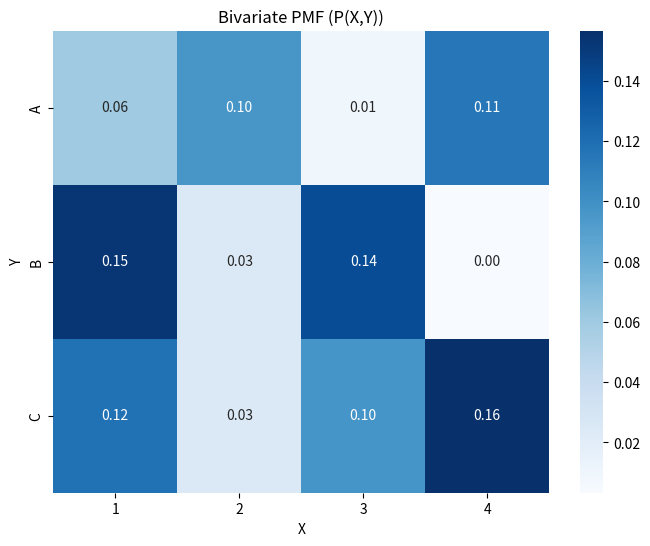
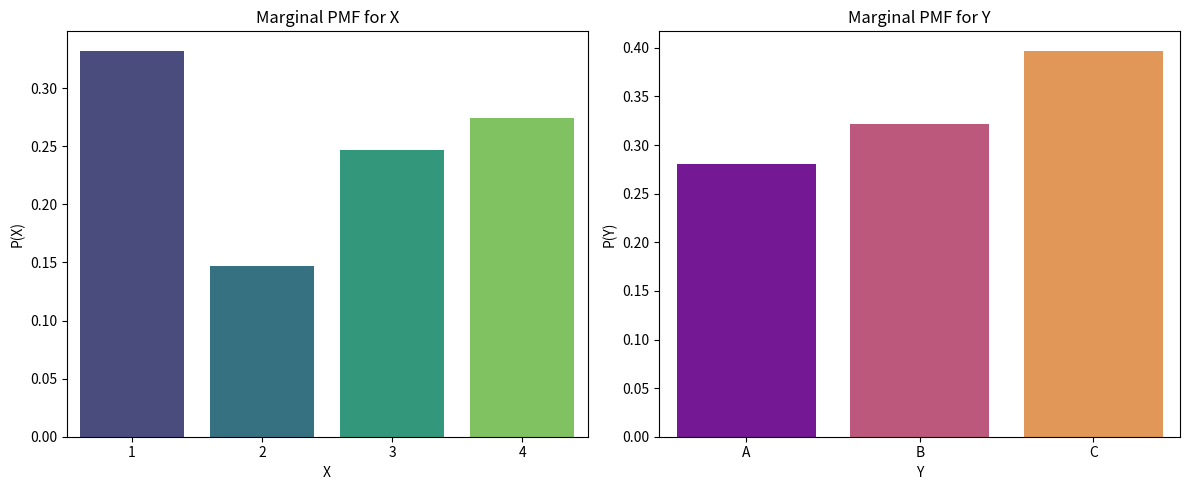

These charts were generated, in order, by the following Python code:
import numpy as np
import pandas as pd
import matplotlib.pyplot as plt
import seaborn as sns

# --- Helper Function: Create a Random Bivariate PMF ---
def generate_bivariate_pmf(values_x, values_y, random_seed=None):
    """
    Generate a random bivariate PMF for two discrete variables X and Y.
    
    Parameters:
        values_x (list): Possible values of X.
        values_y (list): Possible values of Y.
        random_seed (int, optional): Random seed for reproducibility.
    
    Returns:
        pd.DataFrame: DataFrame with columns ['X', 'Y', 'P(X,Y)'].
    """
    if random_seed is not None:
        np.random.seed(random_seed)
    
    # Generate random probabilities for each combination of X and Y
    probabilities = np.random.rand(len(values_x), len(values_y))
    probabilities /= probabilities.sum()  # Normalize to sum to 1

    # Create the PMF as a DataFrame
    pmf_data = []
    for i, x in enumerate(values_x):
        for j, y in enumerate(values_y):
            pmf_data.append([x, y, probabilities[i, j]])
    return pd.DataFrame(pmf_data, columns=['X', 'Y', 'P(X,Y)'])

# --- Function: Compute Marginal PMFs ---
def compute_marginals(pmf):
    """
    Compute marginal PMFs from a bivariate PMF.
    
    Parameters:
        pmf (pd.DataFrame): DataFrame with columns ['X', 'Y', 'P(X,Y)'].
    
    Returns:
        pd.DataFrame, pd.DataFrame: Marginal PMFs for X and Y.
    """
    marginal_x = pmf.groupby('X')['P(X,Y)'].sum().reset_index()
    marginal_x.columns = ['X', 'P(X)']

    marginal_y = pmf.groupby('Y')['P(X,Y)'].sum().reset_index()
    marginal_y.columns = ['Y', 'P(Y)']

    return marginal_x, marginal_y

# --- Function: Visualize PMF ---
def visualize_pmf(pmf):
    """
    Visualize a bivariate PMF as a heatmap.
    
    Parameters:
        pmf (pd.DataFrame): DataFrame with columns ['X', 'Y', 'P(X,Y)'].
    """
    pivot_table = pmf.pivot(index='Y', columns='X', values='P(X,Y)')
    plt.figure(figsize=(8, 6))
    sns.heatmap(pivot_table, annot=True, fmt=".2f", cmap="Blues")
    plt.title('Bivariate PMF (P(X,Y))')
    plt.xlabel('X')
    plt.ylabel('Y')
    plt.show()

# --- Function: Visualize Marginals ---
def visualize_marginals(marginal_x, marginal_y):
    """
    Visualize marginal PMFs for X and Y.
    
    Parameters:
        marginal_x (pd.DataFrame): DataFrame with columns ['X', 'P(X)'].
        marginal_y (pd.DataFrame): DataFrame with columns ['Y', 'P(Y)'].
    """
    fig, axes = plt.subplots(1, 2, figsize=(12, 5))

    # Marginal PMF for X
    sns.barplot(x='X', y='P(X)', data=marginal_x, ax=axes[0], palette="viridis")
    axes[0].set_title('Marginal PMF for X')
    axes[0].set_xlabel('X')
    axes[0].set_ylabel('P(X)')

    # Marginal PMF for Y
    sns.barplot(x='Y', y='P(Y)', data=marginal_y, ax=axes[1], palette="plasma")
    axes[1].set_title('Marginal PMF for Y')
    axes[1].set_xlabel('Y')
    axes[1].set_ylabel('P(Y)')

    plt.tight_layout()
    plt.show()

# --- Main Execution ---
if __name__ == "__main__":
    # Generate a random bivariate PMF
    values_x = [1, 2, 3, 4]
    values_y = ['A', 'B', 'C']
    pmf = generate_bivariate_pmf(values_x, values_y, random_seed=42)

    # Display the PMF
    print("Bivariate PMF:")
    print(pmf)

    # Visualize the bivariate PMF
    visualize_pmf(pmf)

    # Compute marginal distributions
    marginal_x, marginal_y = compute_marginals(pmf)

    # Display the marginal PMFs
    print("\nMarginal PMF for X:")
    print(marginal_x)
    print("\nMarginal PMF for Y:")
    print(marginal_y)

    # Visualize marginal distributions
    visualize_marginals(marginal_x, marginal_y)
